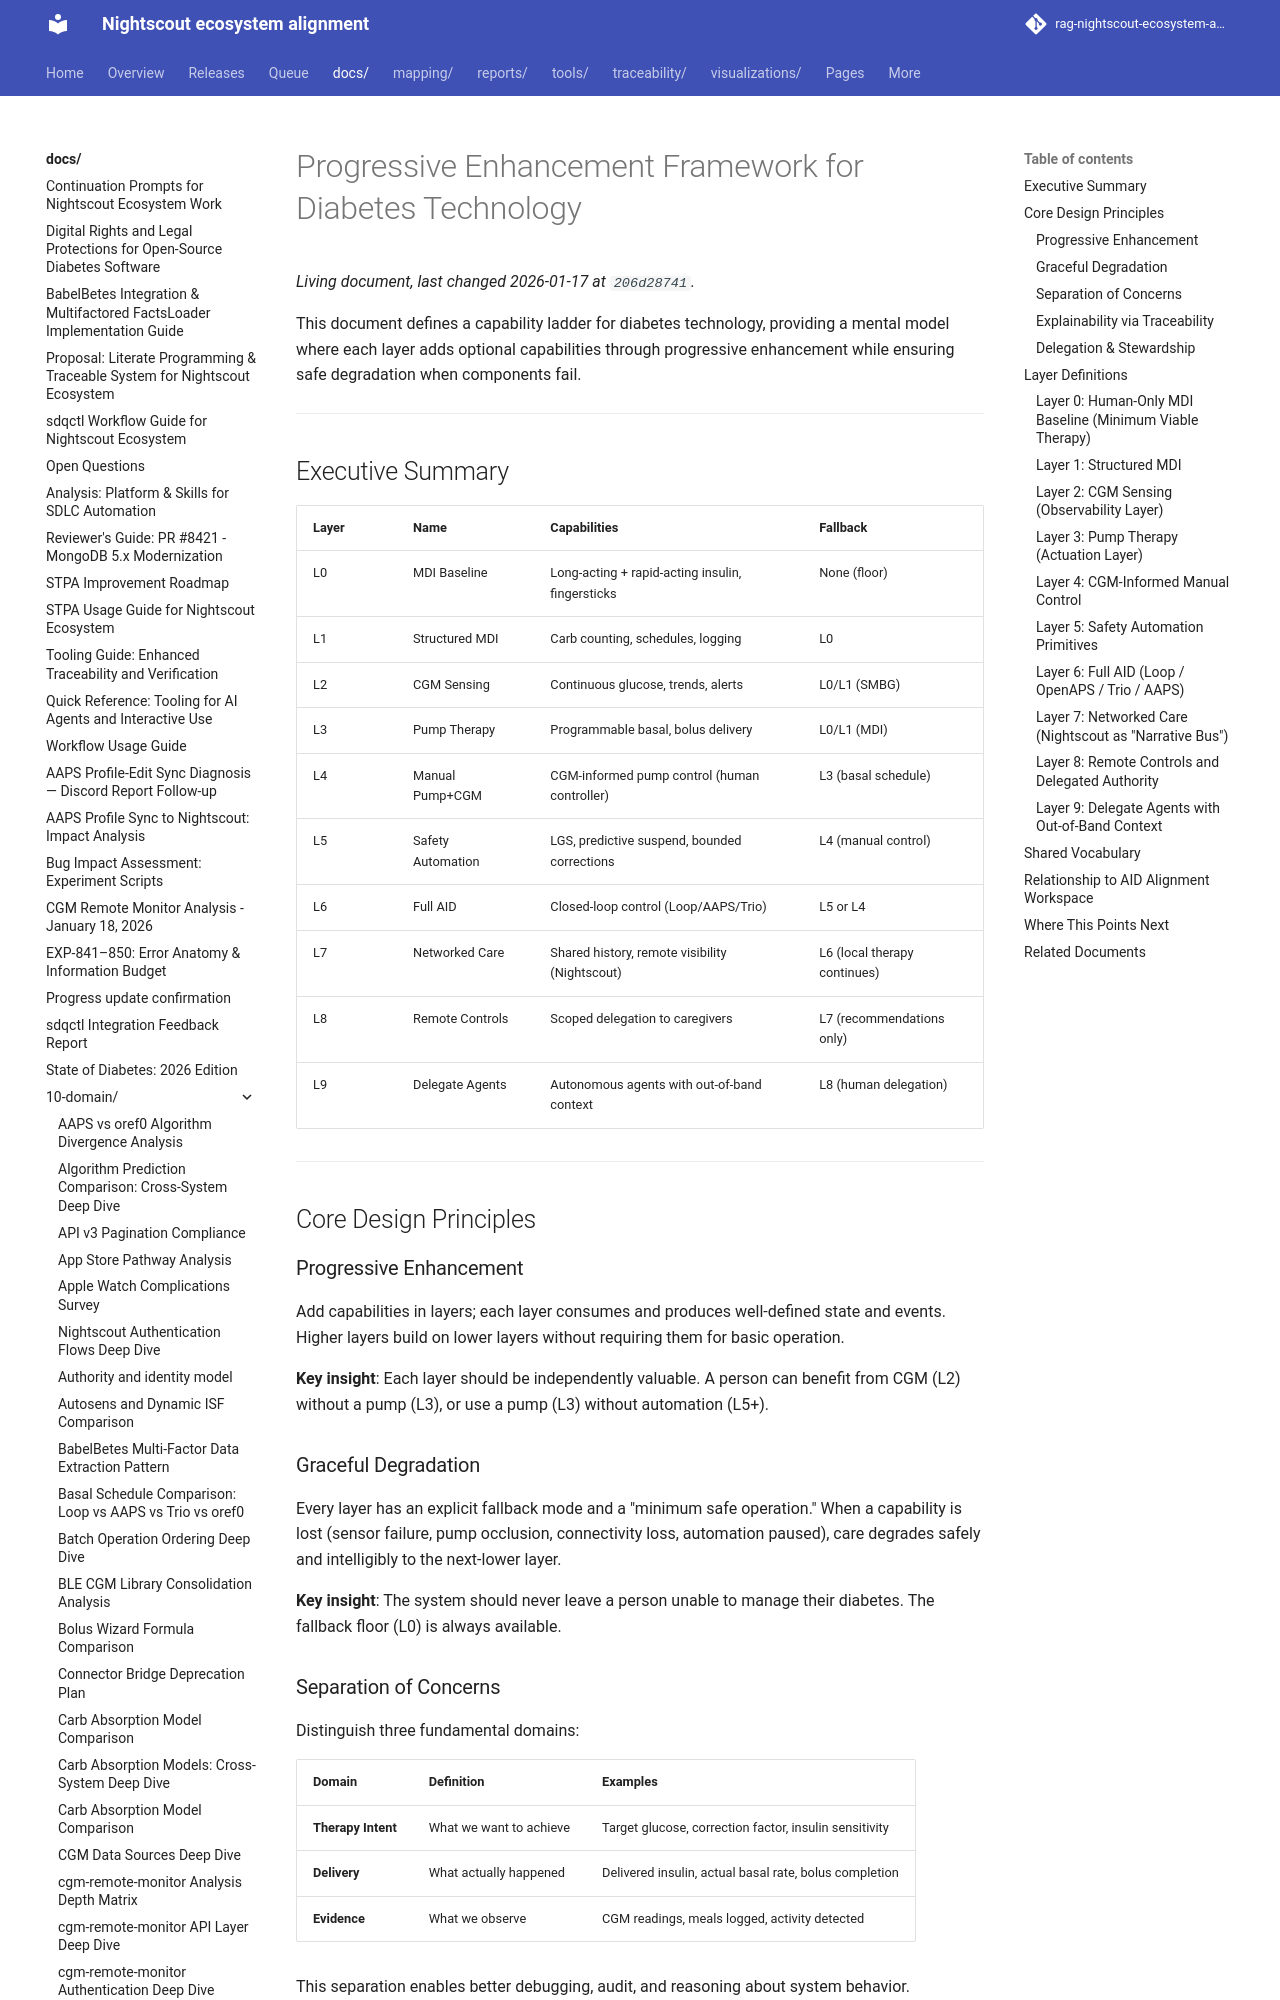

repository: bewest/rag-nightscout-ecosystem-alignment · page: docs/10-domain/progressive-enhancement-framework.html · generator: mkdocs

# Progressive Enhancement Framework for Diabetes Technology

This document defines a capability ladder for diabetes technology, providing a mental model where each layer adds optional capabilities through progressive enhancement while ensuring safe degradation when components fail.

---

## Executive Summary

| Layer | Name | Capabilities | Fallback |
|-------|------|--------------|----------|
| L0 | MDI Baseline | Long-acting + rapid-acting insulin, fingersticks | None (floor) |
| L1 | Structured MDI | Carb counting, schedules, logging | L0 |
| L2 | CGM Sensing | Continuous glucose, trends, alerts | L0/L1 (SMBG) |
| L3 | Pump Therapy | Programmable basal, bolus delivery | L0/L1 (MDI) |
| L4 | Manual Pump+CGM | CGM-informed pump control (human controller) | L3 (basal schedule) |
| L5 | Safety Automation | LGS, predictive suspend, bounded corrections | L4 (manual control) |
| L6 | Full AID | Closed-loop control (Loop/AAPS/Trio) | L5 or L4 |
| L7 | Networked Care | Shared history, remote visibility (Nightscout) | L6 (local therapy continues) |
| L8 | Remote Controls | Scoped delegation to caregivers | L7 (recommendations only) |
| L9 | Delegate Agents | Autonomous agents with out-of-band context | L8 (human delegation) |

---

## Core Design Principles

### Progressive Enhancement

Add capabilities in layers; each layer consumes and produces well-defined state and events. Higher layers build on lower layers without requiring them for basic operation.

**Key insight**: Each layer should be independently valuable. A person can benefit from CGM (L2) without a pump (L3), or use a pump (L3) without automation (L5+).

### Graceful Degradation

Every layer has an explicit fallback mode and a "minimum safe operation." When a capability is lost (sensor failure, pump occlusion, connectivity loss, automation paused), care degrades safely and intelligibly to the next-lower layer.

**Key insight**: The system should never leave a person unable to manage their diabetes. The fallback floor (L0) is always available.

### Separation of Concerns

Distinguish three fundamental domains:

| Domain | Definition | Examples |
|--------|------------|----------|
| **Therapy Intent** | What we want to achieve | Target glucose, correction factor, insulin sensitivity |
| **Delivery** | What actually happened | Delivered insulin, actual basal rate, bolus completion |
| **Evidence** | What we observe | CGM readings, meals logged, activity detected |

This separation enables better debugging, audit, and reasoning about system behavior.

### Explainability via Traceability

Every decision can point to the inputs and rules that produced it (human- or machine-made). This supports:
- Retrospective analysis ("why did it do that?")
- Trust building ("can I rely on this?")
- Regulatory compliance ("prove it's safe")
- Machine learning ("what correlates with outcomes?")

### Delegation & Stewardship

Later layers may act on the person's behalf, but only with:
- Scoped authorization (what actions are permitted)
- Audit trails (who did what, when, and why)
- Revocation (ability to withdraw delegation)
- Bounded autonomy (limits on what can be enacted without confirmation)

---

## Layer Definitions
